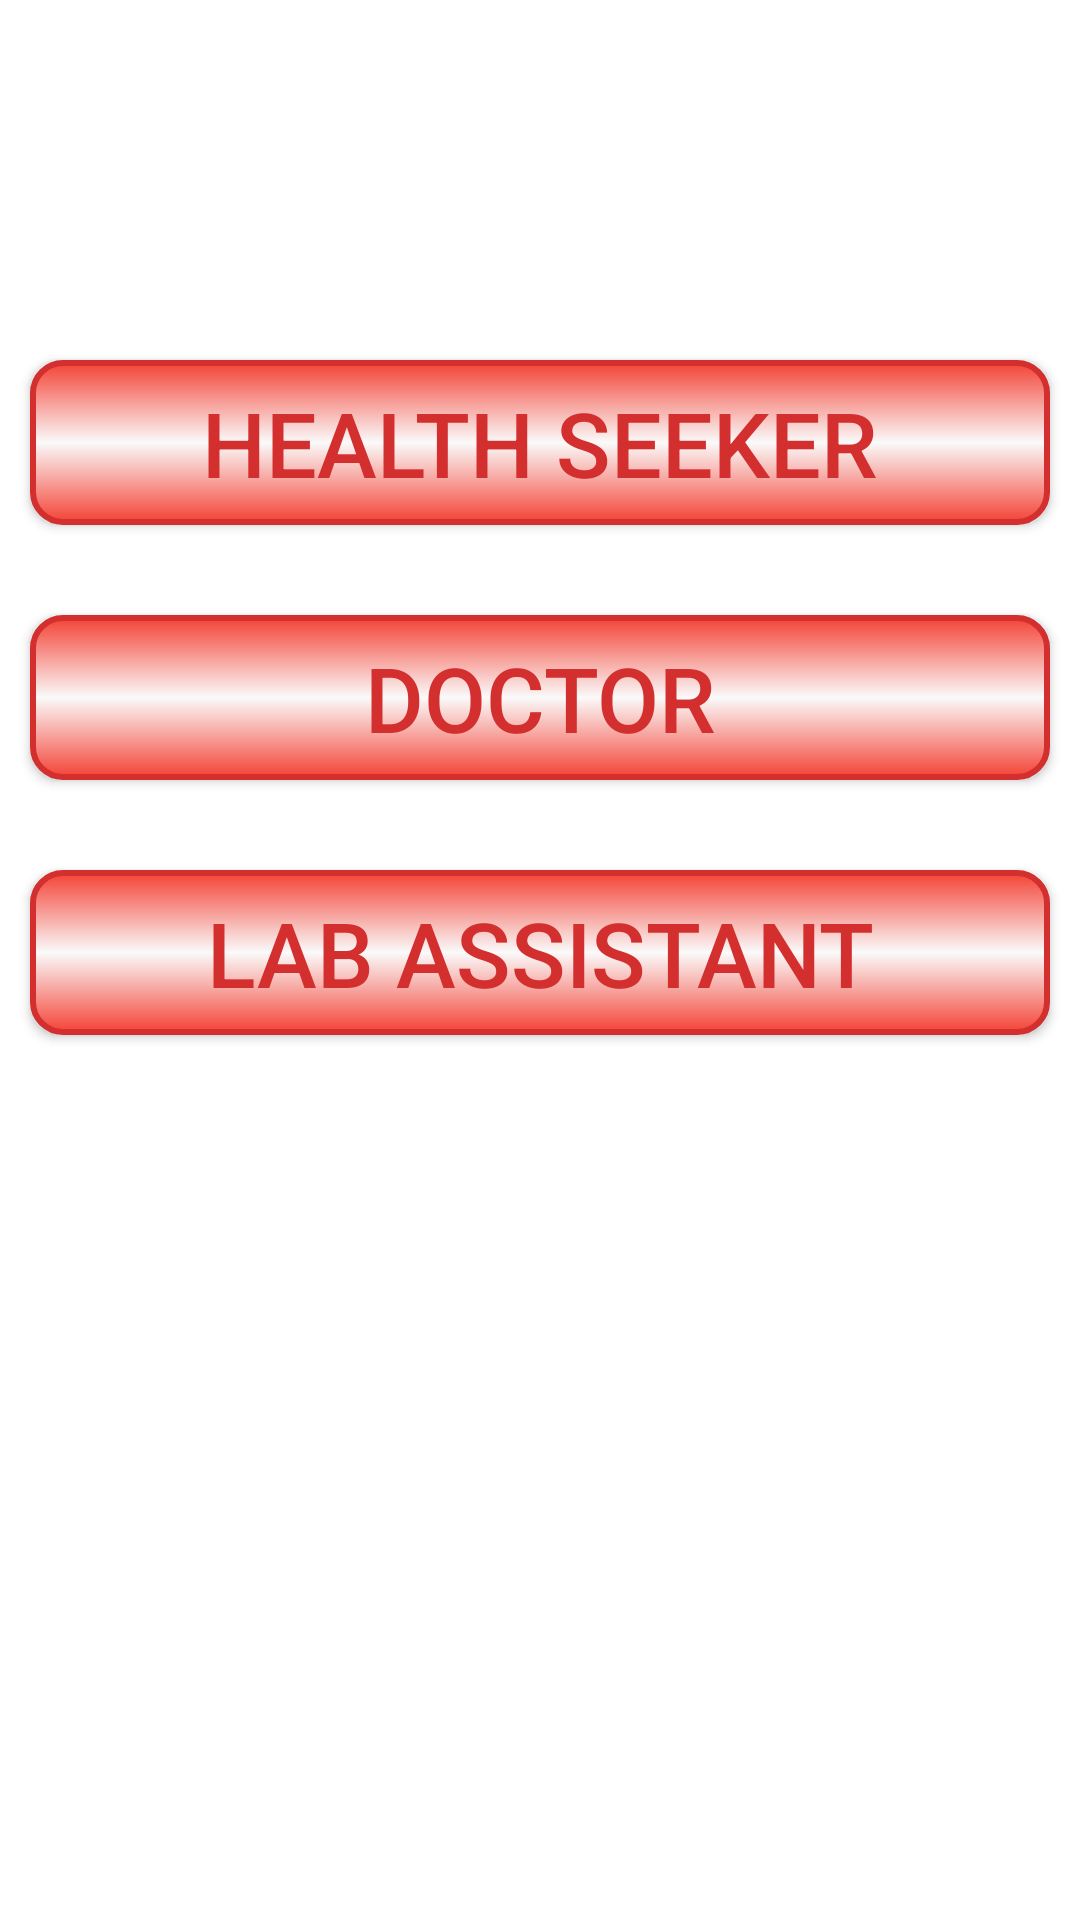

Here is an Android app screen rendered from its layout file. Give the layout XML and the strings, colors and styles it references.
<!-- AndroidManifest.xml: application theme AppTheme -->
<!-- res/layout/activity_user_selection.xml -->
<?xml version="1.0" encoding="utf-8"?>
<LinearLayout xmlns:android="http://schemas.android.com/apk/res/android"
    android:layout_width="match_parent"
    android:layout_height="match_parent"
    android:background="#ffffff"
    android:orientation="vertical">
    <Button
        android:id="@+id/healthSeeker"
        android:layout_width="match_parent"
        android:layout_height="55dp"
        android:text="Health Seeker"
        android:textSize="30sp"
        android:layout_marginLeft="10dp"
        android:layout_marginRight="10dp"
        android:layout_marginTop="120dp"
        android:layout_gravity="center"
        android:background="@drawable/button"
        android:textColor="#d32f2f"/>
    <Button
        android:id="@+id/doctor"
        android:layout_width="match_parent"
        android:layout_height="55dp"
        android:text="Doctor"
        android:textSize="30sp"
        android:layout_marginLeft="10dp"
        android:layout_marginRight="10dp"
        android:layout_marginTop="30dp"
        android:layout_gravity="center"
        android:background="@drawable/button"
        android:textColor="#d32f2f"/>
    <Button
        android:id="@+id/assistant"
        android:layout_width="match_parent"
        android:layout_height="55dp"
        android:text="Lab Assistant"
        android:textSize="30sp"
        android:layout_marginLeft="10dp"
        android:layout_marginRight="10dp"
        android:layout_marginTop="30dp"
        android:layout_gravity="center"
        android:background="@drawable/button"
        android:textColor="#d32f2f"/>
</LinearLayout>
<!-- resources referenced by this layout -->
<resources>
  <!-- drawable button (drawable) -->
  <?xml version="1.0" encoding="utf-8"?>
  <selector xmlns:android="http://schemas.android.com/apk/res/android">
      <item
          android:state_enabled="false"
          android:drawable="@drawable/button_disabled" />
      <item
          android:state_pressed="true"
          android:state_enabled="true"
          android:drawable="@drawable/button_pressed" />
      <item
          android:state_focused="true"
          android:state_enabled="true"
          android:drawable="@drawable/button_focused" />
      <item
          android:state_enabled="true"
          android:drawable="@drawable/button_enabled" />
  </selector>
  <style name="AppTheme" parent="Theme.AppCompat.Light.NoActionBar">
          
          <item name="colorPrimary">@color/colorPrimary</item>
          <item name="colorPrimaryDark">@color/colorPrimaryDark</item>
          <item name="colorAccent">@color/colorAccent</item>
          <item name="android:textColorPrimary">#000000</item>
          <item name="android:textColorSecondary">#ffffff</item>
          <item name="android:textColor">#000000</item>
          <item name="actionOverflowMenuStyle">@style/OptionMenu</item>
      </style>
  <!-- drawable button_disabled (drawable) -->
  <?xml version="1.0" encoding="utf-8"?>
  <shape xmlns:android="http://schemas.android.com/apk/res/android" android:shape="rectangle">
      <gradient
          android:startColor="#C3C3C3"
          android:centerColor="#4E4E4E"
          android:endColor="#C3C3C3"
          android:angle="90"/>
      <padding android:left="7dp"
          android:top="7dp"
          android:right="7dp"
          android:bottom="7dp" />
      <stroke
          android:width="2dip"
          android:color="#FFFFFF" />
      <corners android:radius= "10dp" />
  </shape>
  <!-- drawable button_pressed (drawable) -->
  <shape xmlns:android="http://schemas.android.com/apk/res/android" android:shape="rectangle">
      <gradient
          android:startColor="#fafafa"
          android:centerColor="#F44336"
          android:endColor="#fafafa"
          android:angle="90"/>
      <padding android:left="7dp"
          android:top="7dp"
          android:right="7dp"
          android:bottom="7dp" />
      <stroke
          android:width="2dip"
          android:color="#d32f2f" />
      <corners android:radius= "10dp" />
  </shape>
  <!-- drawable button_focused (drawable) -->
  <?xml version="1.0" encoding="utf-8"?>
  <shape xmlns:android="http://schemas.android.com/apk/res/android" android:shape="rectangle">
      <gradient
          android:startColor="#F44336"
          android:centerColor="#faffff"
          android:endColor="#F44336"
          android:angle="90"/>
      <padding android:left="7dp"
          android:top="7dp"
          android:right="7dp"
          android:bottom="7dp" />
      <stroke
          android:width="2dip"
          android:color="#d32f2f" />
      <corners android:radius= "10dp" />
  </shape>
  <!-- drawable button_enabled (drawable) -->
  <?xml version="1.0" encoding="utf-8"?>
  <shape xmlns:android="http://schemas.android.com/apk/res/android" android:shape="rectangle">
      <gradient
          android:startColor="#F44336"
          android:centerColor="#fafafa"
          android:endColor="#F44336"
          android:angle="90"/>
      <padding android:left="7dp"
          android:top="7dp"
          android:right="7dp"
          android:bottom="7dp" />
      <stroke
          android:width="2dp"
          android:color="#D32F2F" />
      <corners android:radius= "10dp" />
  </shape>
  <style name="OptionMenu" parent="Widget.AppCompat.PopupMenu.Overflow">
          <item name="android:popupBackground">#ffffff</item>
      </style>
  <!-- not gathered from this repository: default colours our renderer supplied (Android Studio template values) -->
  <color name="colorPrimary">#FF6200EE</color>
  <color name="colorPrimaryDark">#FF3700B3</color>
  <color name="colorAccent">#FF03DAC5</color>
</resources>
